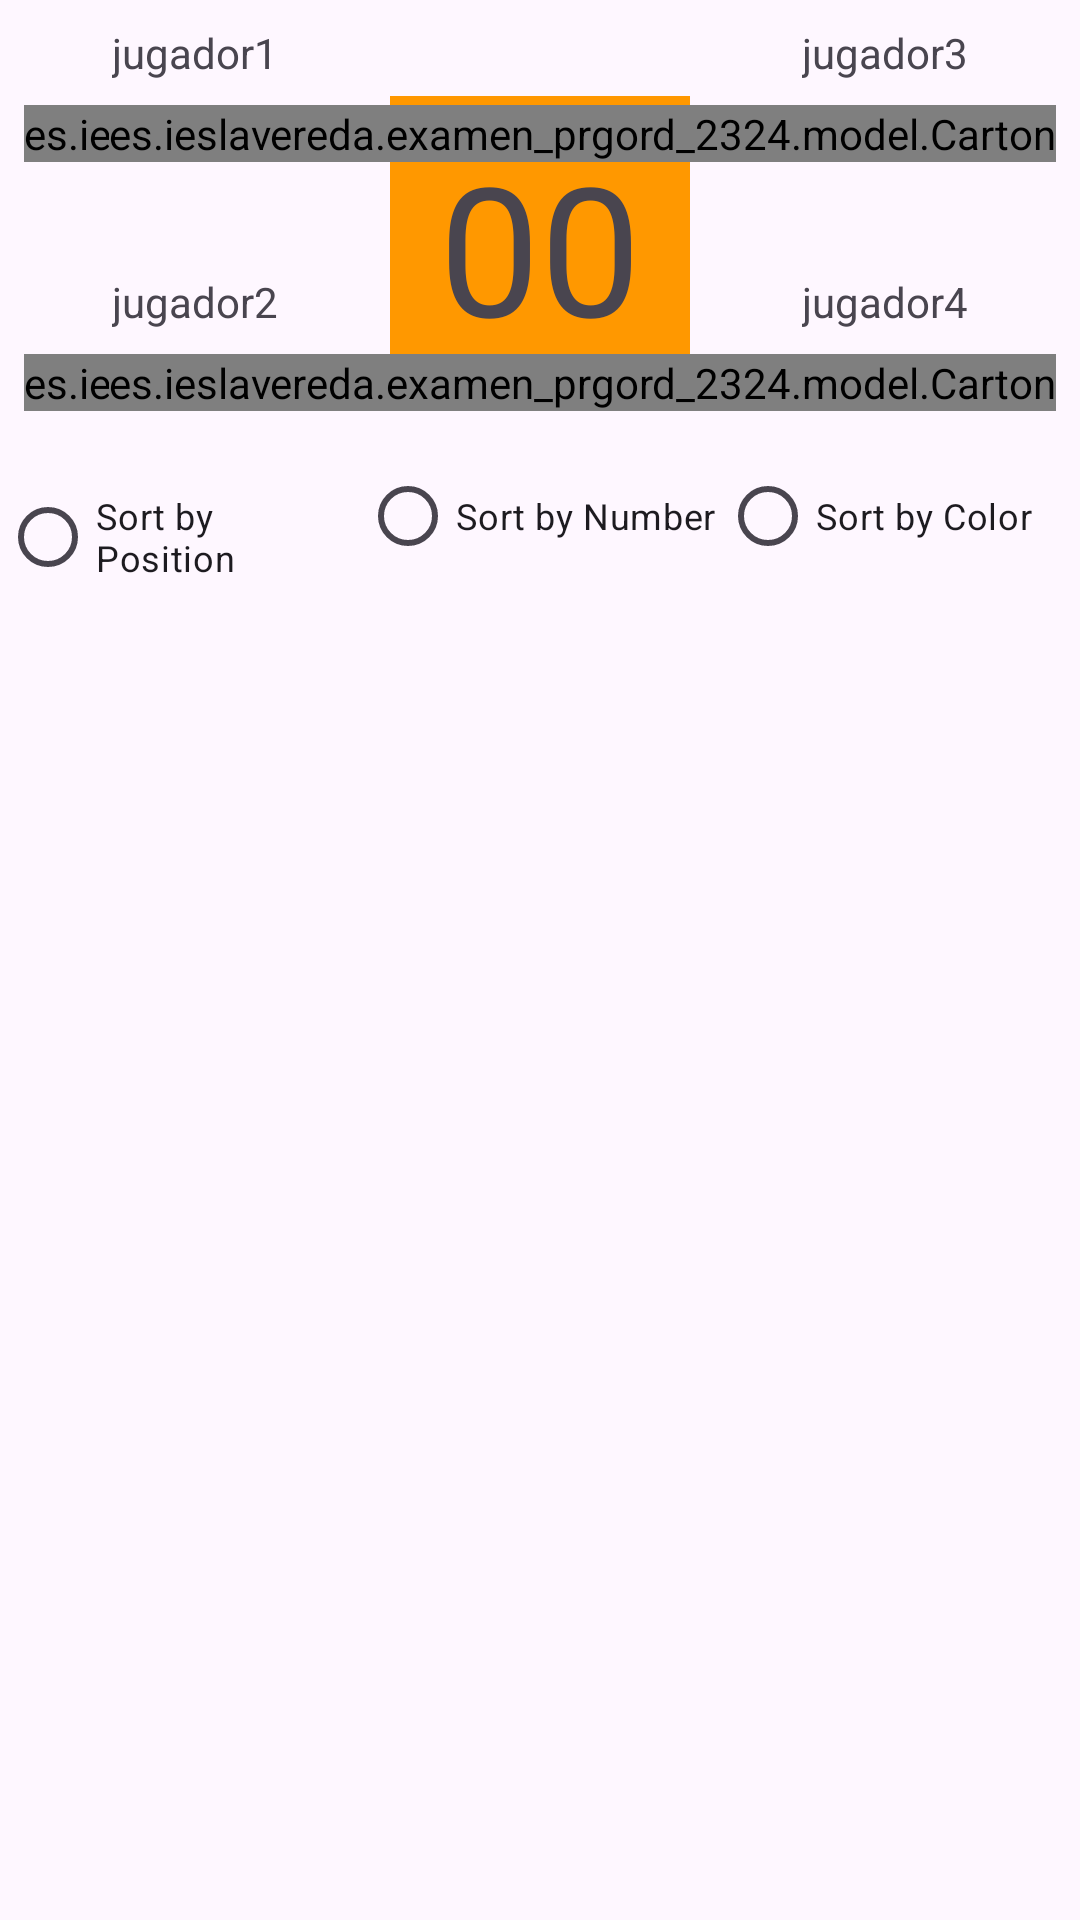

Here is an Android app screen rendered from its layout file. Give the layout XML and the strings, colors and styles it references.
<!-- AndroidManifest.xml: application theme Theme.Examen_PRGORD_2324 -->
<!-- res/layout/activity_main.xml -->
<?xml version="1.0" encoding="utf-8"?>
<androidx.constraintlayout.widget.ConstraintLayout xmlns:android="http://schemas.android.com/apk/res/android"
    xmlns:app="http://schemas.android.com/apk/res-auto"
    xmlns:tools="http://schemas.android.com/tools"
    android:id="@+id/main"
    android:layout_width="match_parent"
    android:layout_height="match_parent"
    tools:context=".MainActivity">

    <TextView
        android:id="@+id/bolaSacada"
        android:layout_width="100dp"
        android:layout_height="100dp"
        android:layout_marginTop="32dp"
        android:background="#FF9800"
        android:gravity="center"
        android:text="00"
        android:textSize="60sp"
        app:layout_constraintEnd_toEndOf="parent"
        app:layout_constraintStart_toStartOf="parent"
        app:layout_constraintTop_toTopOf="parent" />

    <TextView
        android:id="@+id/jugador1"
        android:layout_width="wrap_content"
        android:layout_height="wrap_content"
        android:layout_marginTop="8dp"
        android:text="jugador1"
        app:layout_constraintEnd_toStartOf="@+id/bolaSacada"
        app:layout_constraintStart_toStartOf="parent"
        app:layout_constraintTop_toTopOf="parent" />

    <es.ieslavereda.examen_prgord_2324.model.Carton
        android:id="@+id/carton1"
        android:layout_width="wrap_content"
        android:layout_height="wrap_content"
        android:layout_marginStart="8dp"
        android:layout_marginTop="8dp"
        app:layout_constraintStart_toStartOf="parent"
        app:layout_constraintTop_toBottomOf="@+id/jugador1" />

    <TextView
        android:id="@+id/jugador2"
        android:layout_width="wrap_content"
        android:layout_height="wrap_content"
        android:layout_marginTop="64dp"
        android:text="jugador2"
        app:layout_constraintEnd_toEndOf="@+id/jugador1"
        app:layout_constraintHorizontal_bias="0.0"
        app:layout_constraintStart_toStartOf="@+id/jugador1"
        app:layout_constraintTop_toBottomOf="@+id/jugador1" />

    <es.ieslavereda.examen_prgord_2324.model.Carton
        android:id="@+id/carton2"
        android:layout_width="wrap_content"
        android:layout_height="wrap_content"
        android:layout_marginStart="8dp"
        android:layout_marginTop="8dp"
        app:layout_constraintStart_toStartOf="parent"
        app:layout_constraintTop_toBottomOf="@+id/jugador2" />

    <TextView
        android:id="@+id/jugador3"
        android:layout_width="wrap_content"
        android:layout_height="wrap_content"
        android:layout_marginTop="8dp"
        android:text="jugador3"
        app:layout_constraintEnd_toEndOf="parent"
        app:layout_constraintStart_toEndOf="@+id/bolaSacada"
        app:layout_constraintTop_toTopOf="parent" />

    <es.ieslavereda.examen_prgord_2324.model.Carton
        android:id="@+id/carton3"
        android:layout_width="wrap_content"
        android:layout_height="wrap_content"
        android:layout_marginTop="8dp"
        android:layout_marginEnd="8dp"
        app:layout_constraintEnd_toEndOf="parent"
        app:layout_constraintTop_toBottomOf="@+id/jugador3" />

    <TextView
        android:id="@+id/jugador4"
        android:layout_width="wrap_content"
        android:layout_height="wrap_content"
        android:text="jugador4"
        app:layout_constraintEnd_toEndOf="@+id/jugador3"
        app:layout_constraintStart_toStartOf="@+id/jugador3"
        app:layout_constraintTop_toTopOf="@+id/jugador2" />

    <es.ieslavereda.examen_prgord_2324.model.Carton
        android:id="@+id/carton4"
        android:layout_width="wrap_content"
        android:layout_height="wrap_content"
        android:layout_marginTop="8dp"
        android:layout_marginEnd="8dp"
        app:layout_constraintEnd_toEndOf="parent"
        app:layout_constraintTop_toBottomOf="@+id/jugador4" />

    <androidx.recyclerview.widget.RecyclerView
        android:id="@+id/recycler"
        android:layout_width="0dp"
        android:layout_height="0dp"
        app:layout_constraintBottom_toBottomOf="parent"
        app:layout_constraintEnd_toEndOf="parent"
        app:layout_constraintStart_toStartOf="parent"
        app:layout_constraintTop_toBottomOf="@+id/radioGroup" />

    <RadioGroup
        android:id="@+id/radioGroup"
        android:layout_width="0dp"
        android:layout_height="wrap_content"
        android:layout_marginTop="16dp"
        android:orientation="horizontal"
        app:layout_constraintEnd_toEndOf="parent"
        app:layout_constraintStart_toStartOf="parent"
        app:layout_constraintTop_toBottomOf="@+id/bolaSacada">

        <RadioButton
            android:id="@+id/sortPosition"
            android:layout_width="0dp"
            android:layout_height="wrap_content"
            android:layout_weight="1"
            android:text="Sort by Position"
            android:textSize="12sp" />

        <RadioButton
            android:id="@+id/sortNumber"
            android:layout_width="0dp"
            android:layout_height="wrap_content"
            android:layout_weight="1"
            android:text="Sort by Number"
            android:textSize="12sp" />

        <RadioButton
            android:id="@+id/sortColor"
            android:layout_width="0dp"
            android:layout_height="wrap_content"
            android:layout_weight="1"
            android:text="Sort by Color"
            android:textSize="12sp" />

    </RadioGroup>

</androidx.constraintlayout.widget.ConstraintLayout>
<!-- resources referenced by this layout -->
<resources>
  <style name="Theme.Examen_PRGORD_2324" parent="Base.Theme.Examen_PRGORD_2324" />
  <style name="Base.Theme.Examen_PRGORD_2324" parent="Theme.Material3.DayNight.NoActionBar">
          
          
      </style>
</resources>
